The GitHub repository Varalakshmi-5/Multiple-Disease-Prediction-System-With-Simple-Medical-Chatbot contains a labelled image folder "data" with 2 categories: infected, not infected. Examples follow, each with its label.

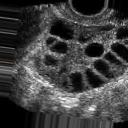
Label: infected

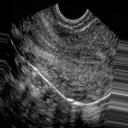
Label: not infected

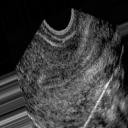
Label: not infected

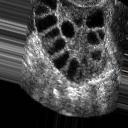
Label: infected

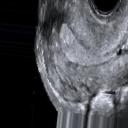
Label: not infected

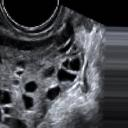
Label: infected
